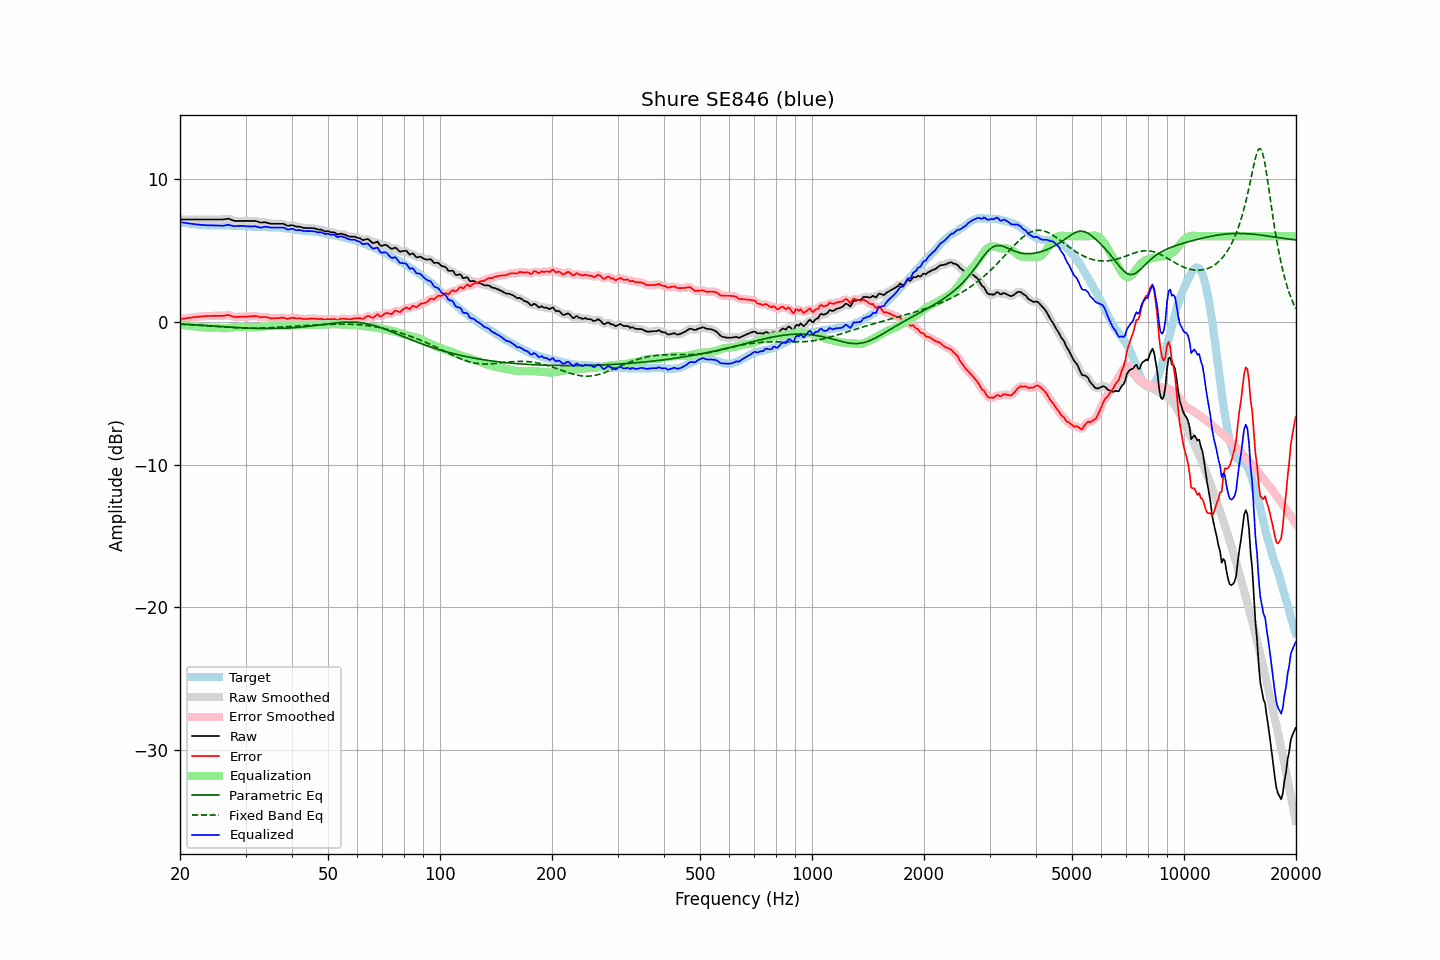

Source data for this figure (header and first rows):
frequency, raw, error, smoothed, error_smoothed, equalization, parametric_eq, fixed_band_eq, equalized_raw, equalized_smoothed, target
20.00, 7.17, 0.18, 7.17, 0.18, -0.18, -0.15, -0.17, 6.98, 6.98, 6.98
20.20, 7.17, 0.20, 7.17, 0.20, -0.20, -0.15, -0.17, 6.96, 6.96, 6.96
20.40, 7.17, 0.22, 7.17, 0.22, -0.22, -0.16, -0.18, 6.95, 6.95, 6.94
20.61, 7.17, 0.23, 7.17, 0.24, -0.24, -0.17, -0.18, 6.93, 6.93, 6.93
20.81, 7.17, 0.25, 7.17, 0.25, -0.25, -0.18, -0.19, 6.91, 6.91, 6.91
21.02, 7.17, 0.27, 7.17, 0.27, -0.27, -0.18, -0.20, 6.90, 6.90, 6.90
21.23, 7.17, 0.29, 7.17, 0.28, -0.28, -0.19, -0.20, 6.88, 6.88, 6.88
21.44, 7.17, 0.30, 7.17, 0.30, -0.30, -0.20, -0.21, 6.87, 6.87, 6.87
21.66, 7.17, 0.31, 7.17, 0.31, -0.31, -0.21, -0.21, 6.85, 6.85, 6.86
21.87, 7.17, 0.33, 7.17, 0.33, -0.33, -0.21, -0.22, 6.84, 6.84, 6.84
22.09, 7.17, 0.34, 7.17, 0.34, -0.34, -0.22, -0.23, 6.83, 6.83, 6.83
22.31, 7.17, 0.35, 7.17, 0.35, -0.35, -0.23, -0.23, 6.81, 6.81, 6.81
22.54, 7.17, 0.36, 7.17, 0.36, -0.36, -0.24, -0.24, 6.80, 6.80, 6.80
22.76, 7.17, 0.37, 7.17, 0.37, -0.38, -0.24, -0.25, 6.79, 6.79, 6.79
22.99, 7.17, 0.39, 7.17, 0.38, -0.38, -0.25, -0.25, 6.78, 6.78, 6.78
23.22, 7.17, 0.40, 7.17, 0.39, -0.39, -0.26, -0.26, 6.77, 6.77, 6.77
23.45, 7.17, 0.40, 7.17, 0.40, -0.40, -0.27, -0.27, 6.77, 6.77, 6.77
23.69, 7.17, 0.41, 7.17, 0.41, -0.41, -0.27, -0.27, 6.76, 6.76, 6.76
23.92, 7.17, 0.41, 7.17, 0.41, -0.41, -0.28, -0.28, 6.76, 6.76, 6.76
24.16, 7.17, 0.41, 7.17, 0.41, -0.41, -0.29, -0.29, 6.75, 6.75, 6.75
24.40, 7.17, 0.41, 7.17, 0.41, -0.41, -0.30, -0.30, 6.75, 6.75, 6.75
24.65, 7.17, 0.42, 7.17, 0.42, -0.41, -0.30, -0.31, 6.75, 6.75, 6.75
24.89, 7.17, 0.42, 7.17, 0.42, -0.41, -0.31, -0.31, 6.75, 6.75, 6.75
25.14, 7.17, 0.42, 7.17, 0.42, -0.42, -0.32, -0.32, 6.75, 6.75, 6.75
25.39, 7.17, 0.42, 7.17, 0.42, -0.42, -0.33, -0.33, 6.75, 6.74, 6.75
25.65, 7.17, 0.42, 7.16, 0.42, -0.43, -0.33, -0.34, 6.74, 6.74, 6.74
25.91, 7.17, 0.41, 7.17, 0.42, -0.44, -0.34, -0.35, 6.73, 6.73, 6.75
26.16, 7.18, 0.43, 7.18, 0.43, -0.44, -0.35, -0.35, 6.73, 6.73, 6.75
26.43, 7.20, 0.45, 7.20, 0.45, -0.44, -0.35, -0.36, 6.75, 6.75, 6.75
26.69, 7.21, 0.46, 7.21, 0.47, -0.44, -0.36, -0.37, 6.77, 6.77, 6.75
26.96, 7.23, 0.48, 7.21, 0.47, -0.43, -0.37, -0.38, 6.79, 6.78, 6.74
27.23, 7.19, 0.44, 7.19, 0.45, -0.42, -0.37, -0.38, 6.77, 6.77, 6.74
27.50, 7.15, 0.41, 7.15, 0.41, -0.41, -0.38, -0.39, 6.74, 6.74, 6.74
27.77, 7.11, 0.37, 7.10, 0.37, -0.39, -0.39, -0.40, 6.72, 6.71, 6.74
28.05, 7.07, 0.33, 7.08, 0.35, -0.37, -0.39, -0.40, 6.69, 6.70, 6.73
28.33, 7.07, 0.34, 7.06, 0.34, -0.36, -0.40, -0.41, 6.71, 6.71, 6.72
28.62, 7.07, 0.35, 7.06, 0.34, -0.35, -0.40, -0.42, 6.72, 6.71, 6.72
28.90, 7.07, 0.35, 7.07, 0.35, -0.34, -0.41, -0.42, 6.72, 6.72, 6.72
29.19, 7.07, 0.35, 7.07, 0.35, -0.34, -0.41, -0.43, 6.72, 6.72, 6.71
29.48, 7.07, 0.36, 7.07, 0.36, -0.35, -0.42, -0.43, 6.72, 6.72, 6.71
29.78, 7.07, 0.36, 7.07, 0.36, -0.36, -0.43, -0.43, 6.71, 6.71, 6.71
30.08, 7.07, 0.36, 7.07, 0.36, -0.37, -0.43, -0.44, 6.70, 6.70, 6.70
30.38, 7.07, 0.37, 7.07, 0.37, -0.38, -0.43, -0.44, 6.69, 6.69, 6.70
30.68, 7.07, 0.38, 7.07, 0.38, -0.38, -0.44, -0.44, 6.68, 6.68, 6.69
30.99, 7.07, 0.38, 7.07, 0.39, -0.39, -0.44, -0.44, 6.68, 6.68, 6.68
31.30, 7.07, 0.40, 7.07, 0.40, -0.39, -0.45, -0.44, 6.68, 6.68, 6.67
31.61, 7.07, 0.40, 7.07, 0.40, -0.38, -0.45, -0.44, 6.68, 6.68, 6.67
31.93, 7.07, 0.40, 7.06, 0.40, -0.38, -0.45, -0.44, 6.69, 6.68, 6.66
32.24, 7.04, 0.39, 7.03, 0.38, -0.37, -0.46, -0.44, 6.66, 6.66, 6.65
32.57, 7.00, 0.35, 7.00, 0.35, -0.37, -0.46, -0.44, 6.63, 6.63, 6.64
32.89, 6.96, 0.32, 6.97, 0.33, -0.36, -0.46, -0.44, 6.60, 6.61, 6.64
33.22, 6.96, 0.32, 6.96, 0.33, -0.34, -0.46, -0.43, 6.61, 6.62, 6.63
33.55, 6.97, 0.34, 6.96, 0.33, -0.33, -0.46, -0.43, 6.64, 6.64, 6.63
33.89, 6.98, 0.34, 6.96, 0.33, -0.31, -0.47, -0.43, 6.67, 6.66, 6.63
34.23, 6.95, 0.32, 6.95, 0.32, -0.29, -0.47, -0.42, 6.65, 6.65, 6.63
34.57, 6.92, 0.29, 6.91, 0.29, -0.28, -0.47, -0.42, 6.63, 6.63, 6.62
34.92, 6.88, 0.25, 6.88, 0.26, -0.27, -0.47, -0.41, 6.60, 6.61, 6.63
35.27, 6.87, 0.24, 6.87, 0.24, -0.26, -0.47, -0.41, 6.60, 6.61, 6.62
35.62, 6.87, 0.24, 6.86, 0.24, -0.26, -0.47, -0.40, 6.61, 6.61, 6.63
35.97, 6.87, 0.25, 6.87, 0.25, -0.26, -0.46, -0.39, 6.61, 6.61, 6.62
... 635 more rows
